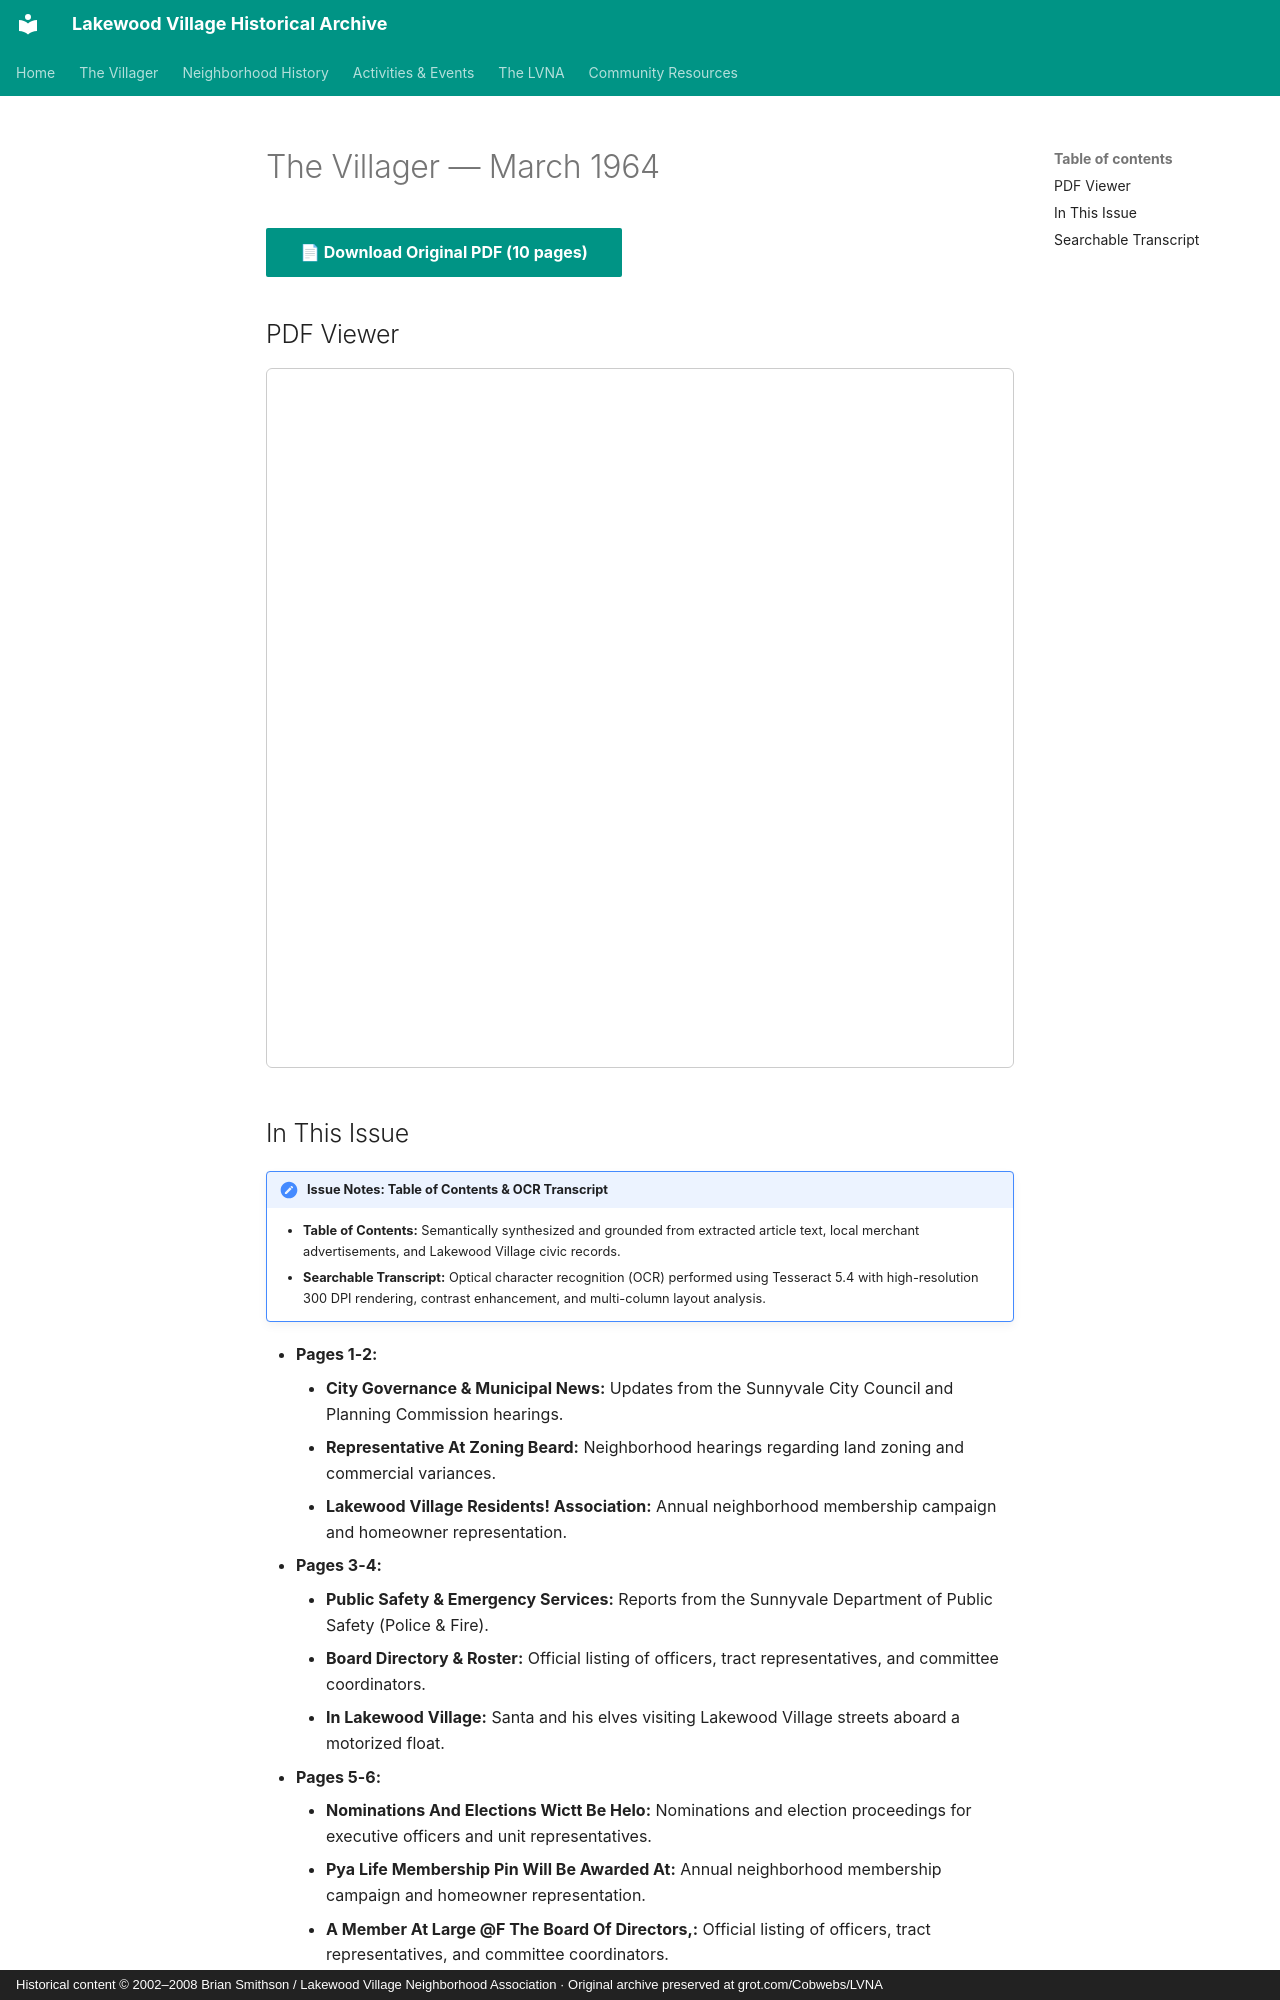

repository: patpat9/lvna_archive · page: Villager/Issues/1964-03/index.html · generator: mkdocs · copyright: Historical content © 2002–2008 Brian Smithson / Lakewood Village Neighborhood Association · Original archive preserved at grot.com/Cobwebs/LVNA

# The Villager — March 1964

[📄 **Download Original PDF** (10 pages)](../Villager_Back_Issues/More_LVRA_Villager/1964-03.pdf){ .md-button .md-button--primary }

## PDF Viewer

<iframe src="../../../Villager/Villager_Back_Issues/More_LVRA_Villager/1964-03.pdf" width="100%" height="700px" style="border: 1px solid #ccc; border-radius: 6px;">
  <p>Your browser does not support inline PDFs. <a href="../../../Villager/Villager_Back_Issues/More_LVRA_Villager/1964-03.pdf">Click here to download.</a></p>
</iframe>

## In This Issue

!!! note "Issue Notes: Table of Contents & OCR Transcript"
    - **Table of Contents:** Semantically synthesized and grounded from extracted article text, local merchant advertisements, and Lakewood Village civic records.
    - **Searchable Transcript:** Optical character recognition (OCR) performed using Tesseract 5.4 with high-resolution 300 DPI rendering, contrast enhancement, and multi-column layout analysis.

- **Pages 1-2:**
    - **City Governance & Municipal News:** Updates from the Sunnyvale City Council and Planning Commission hearings.
    - **Representative At Zoning Beard:** Neighborhood hearings regarding land zoning and commercial variances.
    - **Lakewood Village Residents! Association:** Annual neighborhood membership campaign and homeowner representation.
- **Pages 3-4:**
    - **Public Safety & Emergency Services:** Reports from the Sunnyvale Department of Public Safety (Police & Fire).
    - **Board Directory & Roster:** Official listing of officers, tract representatives, and committee coordinators.
    - **In Lakewood Village:** Santa and his elves visiting Lakewood Village streets aboard a motorized float.
- **Pages 5-6:**
    - **Nominations And Elections Wictt Be Helo:** Nominations and election proceedings for executive officers and unit representatives.
    - **Pya Life Membership Pin Will Be Awarded At:** Annual neighborhood membership campaign and homeowner representation.
    - **A Member At Large @F The Board Of Directors,:** Official listing of officers, tract representatives, and committee coordinators.
- **Pages 7-8:**
    - **Board Directory & Roster:** Official listing of officers, tract representatives, and committee coordinators.
    - **Lakewood Village Baptist Church:** Santa and his elves visiting Lakewood Village streets aboard a motorized float.
    - **The Stork Club:** Birth announcements welcoming new babies to neighborhood families.
- **Pages 9-10:**
    - **PTA Announcements:** Parent-Teacher Association meetings, agendas, and community programs.
    - **Community Drives & Cleanups:** Neighborhood cleanup initiatives, dumpster days, and fundraising rummage sales.
    - **The Stork Club:** Birth announcements welcoming new babies to neighborhood families.
